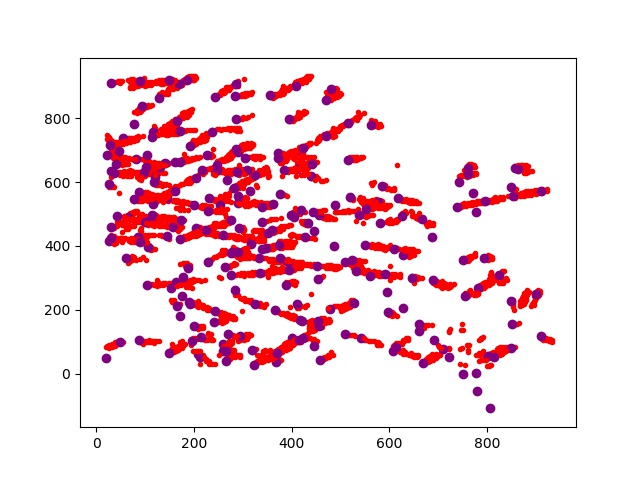

Values plotted in this chart, from the file beside it:
, x, y
0, 817.6, [562.]
1, 777.2, [579.83256651]
0, 217.2, [411.]
0, 598.1, [289.]
0, [241.], 162.8
0, [153.], 269.1
1, [166.35967193], 211.1
0, [852.], 156.3
0, [455.], 184.3
0, [814.], 52.93
0, [444.], 504.9
0, 347.1, [291.]
0, [319.], 74
0, [192.], 217.9
0, 362.2, [376.]
0, 69.93, [266.]
0, [172.], 343
0, [264.], 334.7
0, [46.], 500.4
1, [101.40488098], 477.3
2, [156.35187037], 452.6
3, [210.68833767], 426.6
4, [264.26165233], 399.2
5, [317.22444489], 370.5
6, [369.42408482], 340.6
7, [421.01320264], 309.6
8, [471.99179836], 277.4
9, [522.20724145], 244.2
10, [571.81216243], 210
11, [620.65393079], 174.9
12, [669.03780756], 138.8
13, [716.65853171], 102
14, [763.66873375], 64.35
